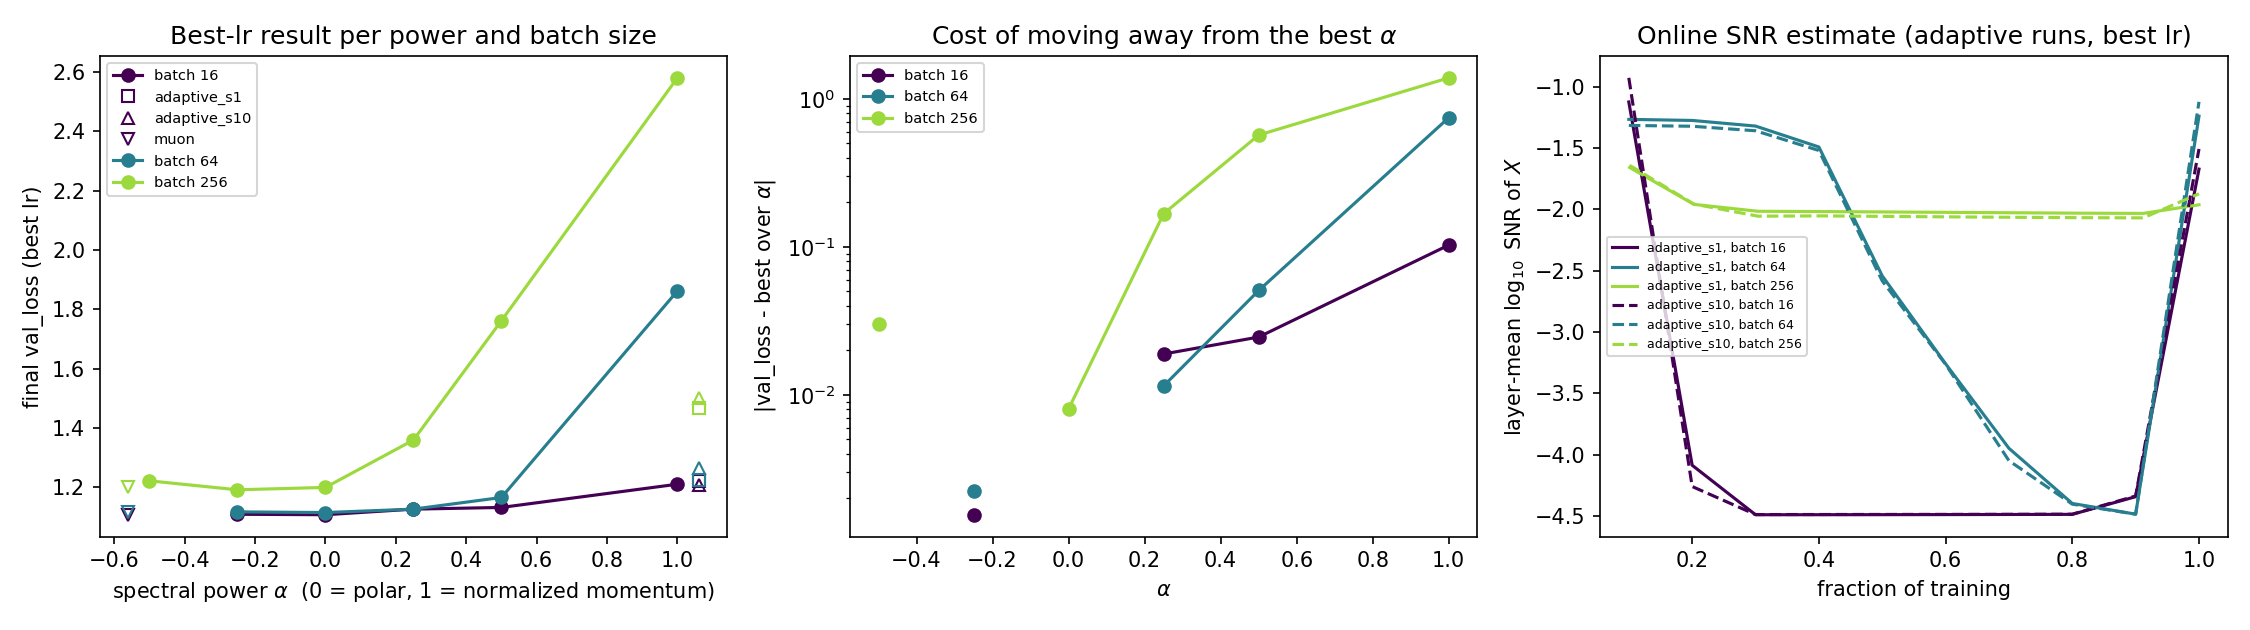

The file beside this chart, header and first rows:
batch_size, method, best_lr, final_val_loss
16, a-0.25, 0.01, 1.109
16, a0, 0.01, 1.107
16, a0.25, 0.01, 1.126
16, a0.5, 0.01, 1.132
16, a1, 0.01, 1.21
16, adaptive_s1, 0.01, 1.22
16, adaptive_s10, 0.01, 1.208
16, muon, 0.01, 1.107
64, a-0.25, 0.04, 1.117
64, a0, 0.02, 1.115
64, a0.25, 0.02, 1.126
64, a0.5, 0.01, 1.165
64, a1, 0.01, 1.861
64, adaptive_s1, 0.01, 1.224
64, adaptive_s10, 0.01, 1.266
64, muon, 0.04, 1.117
256, a-0.5, 0.04, 1.222
256, a-0.25, 0.04, 1.191
256, a0, 0.04, 1.2
256, a0.25, 0.01, 1.359
256, a0.5, 0.01, 1.761
256, a1, 0.01, 2.58
256, adaptive_s1, 0.02, 1.467
256, adaptive_s10, 0.02, 1.502
256, muon, 0.04, 1.2
